Run: headless pygame with SDL's dummy video driver; simulated clock (each Clock.tick advances the game by its frame time, no real sleeping); random seed 0; keys injected as events and as key.get_pressed() state; no mouse input.
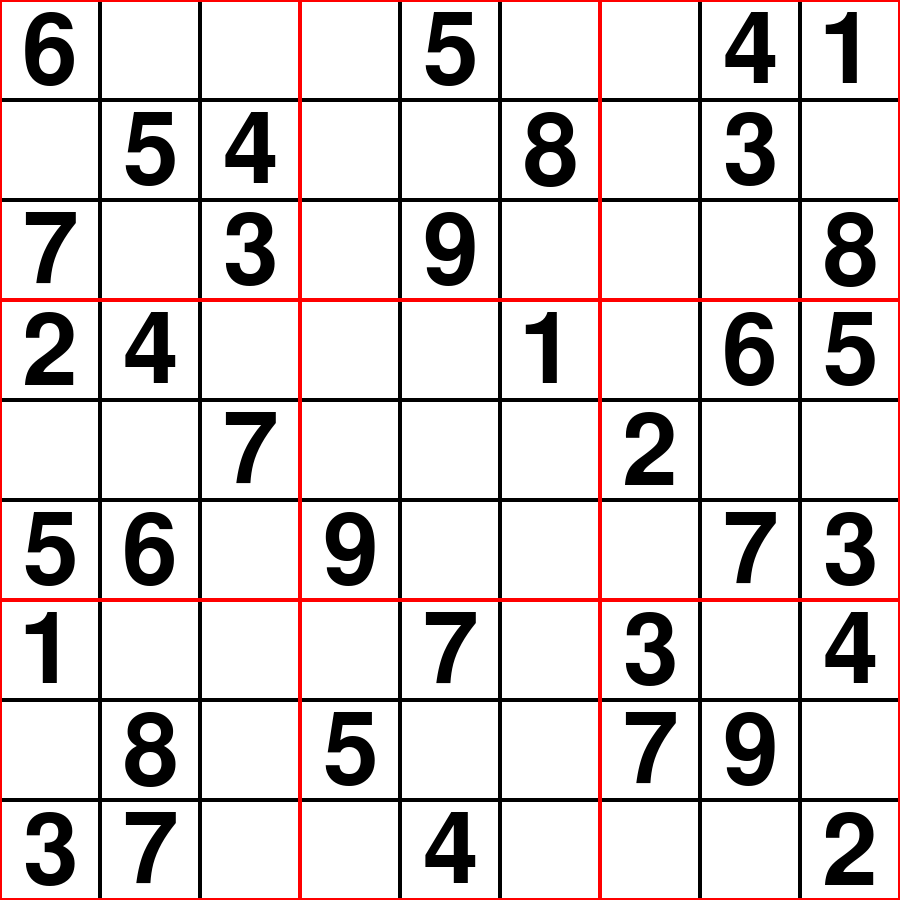
Frame 1 of 4 · flips 1–60 · no input
Frame 2 of 4 · flips 61–180 · tapped SPACE, RETURN · held RIGHT (→), D · screen unchanged from frame 1, image omitted
Frame 3 of 4 · flips 181–300 · held DOWN (↓), S · screen unchanged from frame 2, image omitted
Frame 4 of 4 · flips 301–420 · held LEFT (←), A, UP (↑), W · screen unchanged from frame 3, image omitted

The pygame program that drew these frames:

import pygame as pg
import pygame.freetype as freetype
from pygame import *

# Empty Board
# board = [
#     [0, 0, 0, 0, 0, 0, 0, 0, 0],
#     [0, 0, 0, 0, 0, 0, 0, 0, 0],
#     [0, 0, 0, 0, 0, 0, 0, 0, 0],
#     [0, 0, 0, 0, 0, 0, 0, 0, 0],
#     [0, 0, 0, 0, 0, 0, 0, 0, 0],
#     [0, 0, 0, 0, 0, 0, 0, 0, 0],
#     [0, 0, 0, 0, 0, 0, 0, 0, 0],
#     [0, 0, 0, 0, 0, 0, 0, 0, 0],
#     [0, 0, 0, 0, 0, 0, 0, 0, 0]
# ]

# Easy Example
board = [
    [6, 0, 0, 0, 5, 0, 0, 4, 1],
    [0, 5, 4, 0, 0, 8, 0, 3, 0],
    [7, 0, 3, 0, 9, 0, 0, 0, 8],
    [2, 4, 0, 0, 0, 1, 0, 6, 5],
    [0, 0, 7, 0, 0, 0, 2, 0, 0],
    [5, 6, 0, 9, 0, 0, 0, 7, 3],
    [1, 0, 0, 0, 7, 0, 3, 0, 4],
    [0, 8, 0, 5, 0, 0, 7, 9, 0],
    [3, 7, 0, 0, 4, 0, 0, 0, 2]
]

# Harder Example
# board = [
#     [9, 0, 3, 8, 0, 0, 0, 0, 0],
#     [1, 0, 0, 0, 4, 0, 5, 0, 0],
#     [0, 0, 2, 0, 0, 0, 0, 0, 0],
#     [3, 0, 0, 0, 0, 7, 4, 6, 8],
#     [0, 0, 0, 6, 0, 9, 0, 0, 0],
#     [2, 7, 6, 4, 0, 0, 0, 0, 9],
#     [0, 0, 0, 0, 0, 0, 8, 0, 0],
#     [0, 0, 1, 0, 2, 0, 0, 0, 3],
#     [0, 0, 0, 0, 0, 5, 7, 0, 6]
# ]

nums = {1, 2, 3, 4, 5, 6, 7, 8, 9}

# Game logic

def getRow(index):
    return board[index]

def getCol(index):
    return list(list(zip(*board))[index])

def getBox(index):
    (row, col) = boxToCoords(index)
    return getBoxFromCoords(row, col)

def getBoxFromCoords(x, y):
    out = []
    (row, col) = boxToCoords(coordsToBox(x, y)) # Convert any coords to top left of box
    for i in range(row, row+3):
        for j in range (col, col+3):
            out.append(board[i][j])

    return out

def isValidRow(index):
    seen = set()
    for i in board[index]:
        if (i != 0 and i in seen): return False
        seen.add(i)
    return True

def isCompleteRow(index):
    return board[index].count(0) == 0

def isValidCol(index):
    seen = set()
    for i in list(zip(*board))[index]:
        if (i != 0 and i in seen): return False
        seen.add(i)
    return True

def isCompleteCol(index):
    return list(zip(*board))[index].count(0) == 0
    
def isValidBox(index):
    (row, col) = boxToCoords(index)
    seen = set()

    for i in range(row, row+3):
        for j in range(col, col+3):
            if (board[i][j] != 0 and board[i][j] in seen): return False
            seen.add(board[i][j])
    return True

def isCompleteBox(index):
    (row, col) = boxToCoords(index)
    for i in range(row, row+3):
        for j in range(col, col+3):
            if (board[i][j] == 0): return False
    return True

def coordsToBox(i, j):
    return (j // 3) + 3 * (i//3)

# Return coordinates of top left of box
def boxToCoords(index):
    row = 3 * (index // 3)
    col = 3 * (index % 3)
    return (row, col)

def getValidNums(i, j):
    return nums - set(getRow(i)) - set(getCol(j)) - set(getBoxFromCoords(i, j))

def squareIsValid(i, j):
    return isValidRow(i) and isValidCol(j) and isValidBox(coordsToBox(i, j))

def isValidBoard():
    curr = True
    for i in range(len(board)):
        curr = curr and isValidBox(i) and isValidCol(i) and isValidRow(i)

    return curr

def nextSquare(i, j):
    if (j + 1 > 8 and i + 1 > 8): return (-1,-1) # End of board case
    if (j + 1 > 8): return (i + 1, 0)
    return (i, j + 1)

def hasNextSquare(i, j):
    return not (i == 8 and j == 8)

def solve():
    solveHelper(0, 0, 0)

def solveHelper(i, j, numsIndex):
    nums = list(getValidNums(i, j))
    # print(i, j, nums)

    if (hasNextSquare(i, j)):
        if (board[i][j] == 0):
            if (numsIndex >= len(nums)): return False # Cannot proceed, must backtrack
            board[i][j] = nums[numsIndex]
            (nextI, nextJ) = nextSquare(i, j)
            if (not solveHelper(nextI, nextJ, 0)):
                board[i][j] = 0
                return solveHelper(i, j, numsIndex + 1)
            else:
                return True # Solution was found?
        else:
            (nextI, nextJ) = nextSquare(i, j)
            return solveHelper(nextI, nextJ, 0)
    else:
        if (board[i][j] == 0): board[i][j] = nums[numsIndex]
        return True # Solved sudoku board

# UI
def drawBoxes(screen, size, color):
    box = Rect(0, 0, size, size)

    for i in range(3):
        for j in range(3):
            box.left = j * box.width
            box.top = i * box.height
            pg.draw.rect(screen, color, box, 2)

def drawCells(screen, size, color):
    cell = Rect(0, 0, size, size)

    for i in range(9):
        for j in range(9):
            cell.left = j * cell.width
            cell.top = i * cell.height
            pg.draw.rect(screen, color, cell, 2)

            # Draw values
            font = freetype.SysFont('arial', size)
            value = ""
            if board[i][j] != 0: value = str(board[i][j]) 
            font.render_to(screen, (j * cell.width + (size / 4), i * cell.height + (size / 8)), value, color)
            

if __name__ == "__main__":
    # Initialization
    pg.init()
    gameWidth = 900
    gameHeight = 900
    screen = pg.display.set_mode((gameWidth,gameHeight))
    # TODO: Set title of window
    screen.fill(Color('white'))

    # Constants
    line_width = 5
    cell = Rect(0, 0, 100, 100)

    # Draw elements
    drawCells(screen, gameWidth // 9, Color('black'))
    drawBoxes(screen, gameWidth // 3, Color('red'))

    pg.display.update()

    running = True
    while running:
        for i in pg.event.get():
            if i.type == pg.QUIT:
                running = False
                pg.quit()

        if not running: break
        pg.display.update()

    # Text based solving
    # print(board)
    # solve()
    # print(board)
    # print(isValidBoard())
